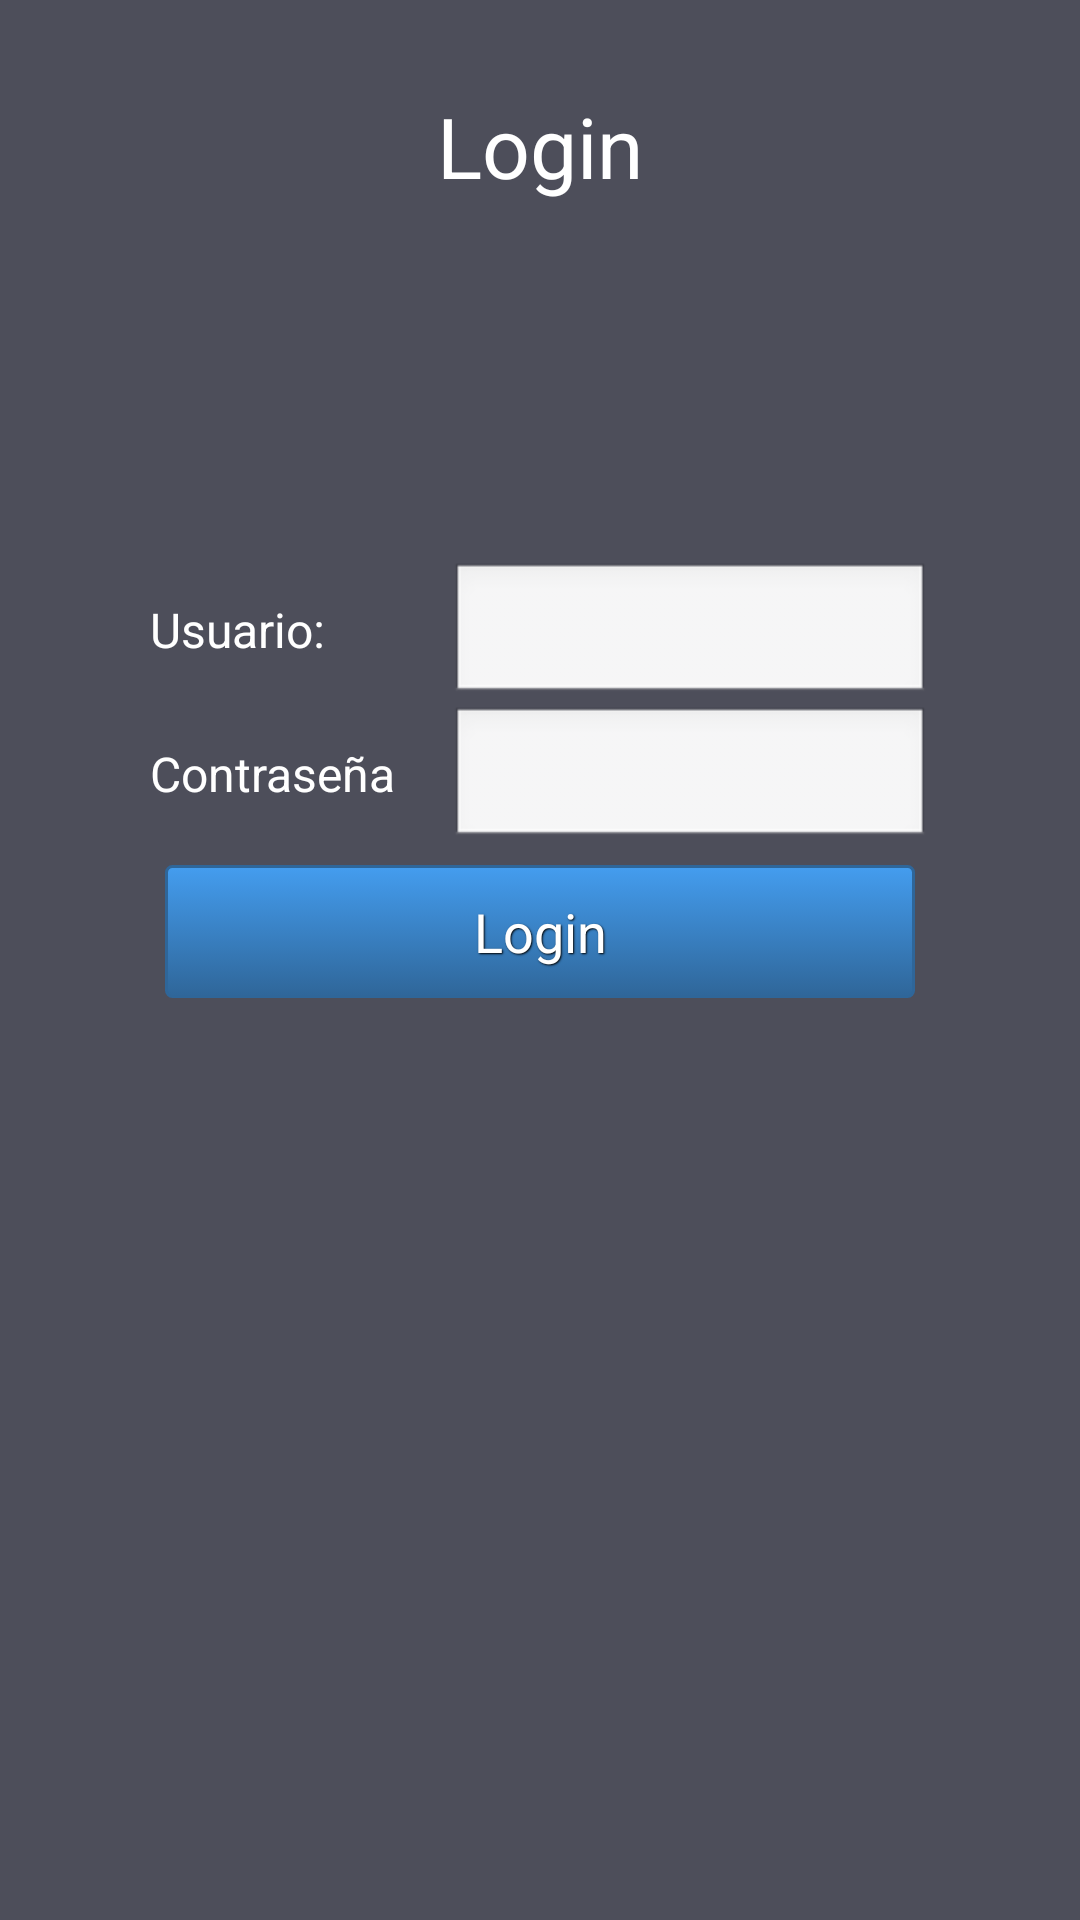

The Android layout XML behind this screen, and the referenced resources:
<!-- AndroidManifest.xml: application theme AppTheme -->
<!-- res/layout/usuario_espol.xml -->
<?xml version="1.0" encoding="utf-8"?>
<RelativeLayout xmlns:android="http://schemas.android.com/apk/res/android"
    android:layout_width="match_parent"
    android:layout_height="match_parent"
    style="@style/background" >
    
    <LinearLayout 
		android:id="@+id/lyUserEspol1"
        android:layout_centerHorizontal="true"
        android:layout_marginTop="30sp"
        android:layout_width="wrap_content"
        android:layout_height="wrap_content"
        android:orientation="horizontal">
        <TextView
	        android:id="@+id/lblLogin"
	        style="@style/title_activities"
	        android:layout_width="fill_parent"
	        android:layout_height="wrap_content"
	        android:text="@string/login" />
    </LinearLayout>
    
    <LinearLayout 
        android:id="@+id/lyUserEspol2"
        android:layout_centerHorizontal="true"
        android:layout_below="@id/lyUserEspol1"
        android:layout_marginTop="120sp"
        android:layout_width="wrap_content"
        android:layout_height="wrap_content"
        android:orientation="horizontal">
        
        <TextView
	        style="@style/subtitles_activities"
	        android:id="@+id/lblUserName"
	        android:layout_width="100sp"
	        android:layout_height="wrap_content"
	        android:text="@string/username" />
        
        <AutoCompleteTextView 
            android:id="@+id/txtUserName"
            android:textColor="#fff"
            android:layout_width="160sp"
            android:layout_height="wrap_content"/>
        
    </LinearLayout>
    
    <LinearLayout 
        android:id="@+id/lyUserEspol3"
        android:layout_below="@id/lyUserEspol2"
        android:layout_centerHorizontal="true"
        android:layout_width="wrap_content"
        android:layout_height="wrap_content"
        android:orientation="horizontal">
        <TextView
	        style="@style/subtitles_activities"
	        android:id="@+id/lblPassword"
	        android:layout_width="100sp"
	        android:layout_height="wrap_content"
	        android:text="@string/password" />
        
        <AutoCompleteTextView 
            android:id="@+id/txtPassword"
            android:layout_width="160sp"
            android:inputType="textPassword"
            android:textColor="#fff"
            android:layout_height="wrap_content" /> 
    </LinearLayout>
    
    
    <LinearLayout 
        android:id="@+id/lyUserEspol4"
        android:layout_below="@id/lyUserEspol3"
        android:layout_centerHorizontal="true"
        android:layout_width="wrap_content"
        android:layout_height="wrap_content"
        android:orientation="horizontal">
        <Button
	        android:id="@+id/btnLogin"
	        android:layout_marginTop="80sp"
	        style="@style/button"
	        android:layout_width="250sp"
	        android:layout_height="wrap_content"
	        android:text="@string/login" />
     </LinearLayout>
    

</RelativeLayout>
<!-- resources referenced by this layout -->
<resources>
  <string name="login">Login</string>
  <string name="password">Contraseña</string>
  <string name="username">Usuario:</string>
  <style name="background">
          <item name="android:layout_width">fill_parent</item>
          <item name="android:layout_height">fill_parent</item>
          <item name="android:textColor">@color/globalForeground</item>
          <item name="android:background">@color/globalBackground</item>
      </style>
  <style name="button" parent="@android:style/Widget.Button">
  	    <item name="android:textColor">#fff</item>
  	    <item name="android:background">@drawable/botones</item>
  	    <item name="android:layout_margin">5dp</item>
          <item name="android:layout_marginLeft">10dp</item>
          <item name="android:layout_marginRight">10dp</item>
          <item name="android:textSize">18sp</item>
          <item name="android:textStyle">normal</item>
          <item name="android:shadowColor">#000000</item>
          <item name="android:shadowDx">1</item>
          <item name="android:shadowDy">1</item>
          <item name="android:shadowRadius">1</item>
  	</style>
  <style name="subtitles_activities">
  	    <item name="android:textColor">#fff</item>
  	    <item name="android:textSize">16sp</item>
  	    <item name="android:shadowColor">#000000</item>
          <item name="android:shadowDx">2</item>
          <item name="android:shadowDy">2</item>
  	</style>
  <style name="title_activities">
  	    <item name="android:textColor">#fff</item>
  	    <item name="android:textSize">28sp</item>
  	    <item name="android:shadowColor">#000000</item>
          <item name="android:shadowDx">2</item>
          <item name="android:shadowDy">2</item>
  	</style>
  <style name="AppTheme" parent="AppBaseTheme">
          
      </style>
  <color name="globalForeground">#ffcccccc</color>
  <color name="globalBackground">#4D4E5A</color>
  <!-- drawable botones (drawable) -->
  <?xml version="1.0" encoding="utf-8"?>
  <selector xmlns:android="http://schemas.android.com/apk/res/android" >
      <item android:state_pressed="true" >
          <shape>
              <solid
                  android:color="#449def" />
              <stroke
                  android:width="1dp"
                  android:color="#2f6699" />
              <corners
                  android:radius="2dp" />
              <padding
                  android:left="10dp"
                  android:top="10dp"
                  android:right="10dp"
                  android:bottom="10dp" />
          </shape>
      </item>
      <item>
          <shape>
              <gradient
                  android:startColor="#449def"
                  android:endColor="#2f6699"
                  android:angle="270" />
              <stroke
                  android:width="1dp"
                  android:color="#2f6699" />
              <corners
                  android:radius="2dp" />
              <padding
                  android:left="10dp"
                  android:top="10dp"
                  android:right="10dp"
                  android:bottom="10dp" />
          </shape>
      </item>
  
  </selector>
  <style name="AppBaseTheme" parent="android:Theme.Light">
          
      </style>
</resources>
